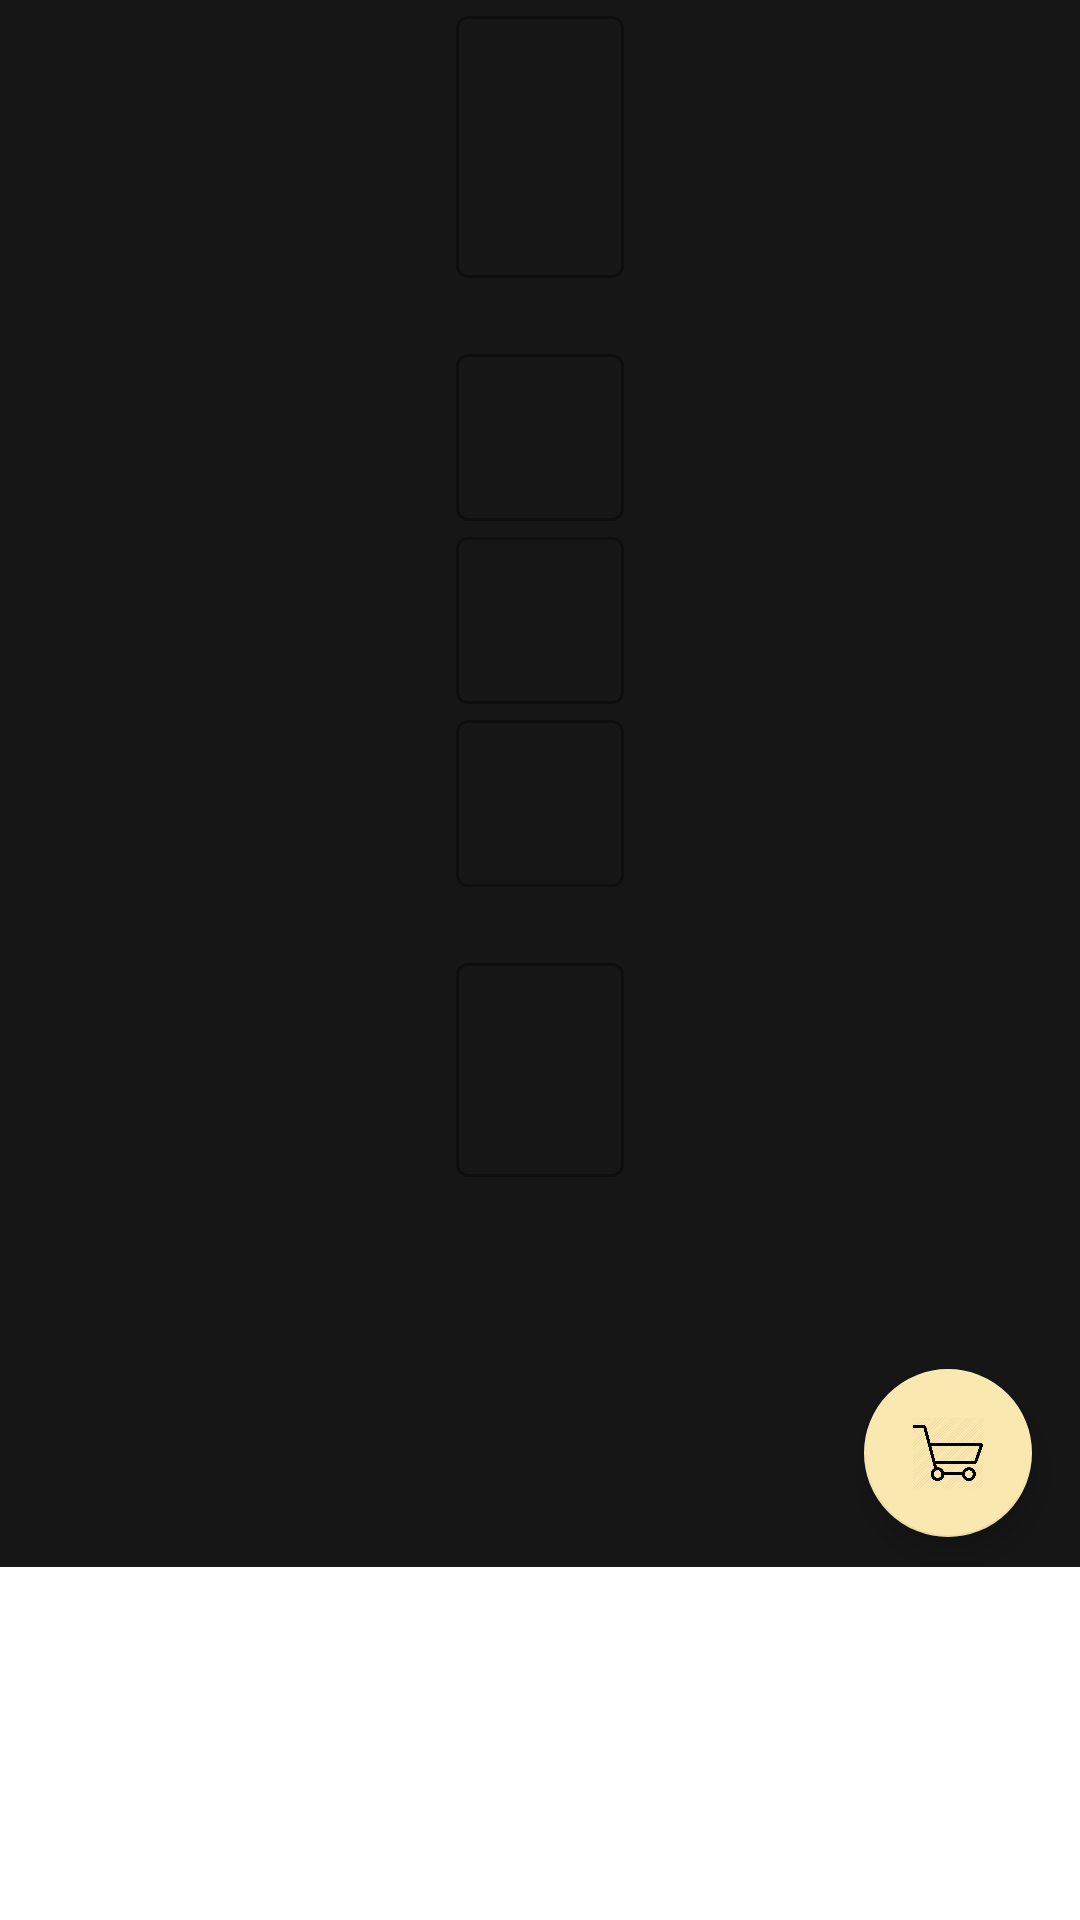

Produce the Android XML layout that renders to this screen, including the resource entries it uses.
<!-- AndroidManifest.xml: application theme Theme.DriveEasy -->
<!-- res/layout/activity_item_screen.xml -->
<?xml version="1.0" encoding="utf-8"?>
<androidx.drawerlayout.widget.DrawerLayout xmlns:android="http://schemas.android.com/apk/res/android"
    xmlns:app="http://schemas.android.com/apk/res-auto"
    xmlns:tools="http://schemas.android.com/tools"
    android:id="@+id/drawer_layout"
    android:layout_width="match_parent"
    android:layout_height="match_parent"
    android:fitsSystemWindows="true"
    android:orientation="vertical"
    android:backgroundTint="#161616"
    android:theme="@android:style/Theme.NoTitleBar"
    tools:actionBarNavMode="list"
    tools:context=".ItemScreen"
    tools:openDrawer="start">

    <com.google.android.material.navigation.NavigationView
        android:id="@+id/nav_view"
        android:layout_width="wrap_content"
        android:layout_height="match_parent"
        android:layout_gravity="start"
        android:background="#161616"
        android:backgroundTint="#161616"
        app:itemTextColor="#F99A0D"
        app:headerLayout="@layout/header"
        app:menu="@menu/menu" />
<ScrollView
    android:layout_width="match_parent"
    android:layout_height="match_parent"
    android:orientation="vertical"
    android:backgroundTint="#161616"
    tools:context=".ItemScreen">

    <LinearLayout
        android:layout_width="match_parent"
        android:layout_height="match_parent"
        android:background="#161616"
        android:backgroundTint="#161616"
        android:focusable="true"
        android:focusableInTouchMode="true"
        android:orientation="vertical">

        <ImageView
            android:id="@+id/imageView"
            android:layout_width="wrap_content"
            android:layout_height="wrap_content"
            android:layout_gravity="center"
            app:layout_constraintEnd_toEndOf="parent"
            app:layout_constraintStart_toStartOf="parent"
            app:layout_constraintTop_toTopOf="parent"
            tools:srcCompat="@tools:sample/avatars" />

        <com.google.android.material.textfield.TextInputLayout
            android:id="@+id/carname"
            style="@style/Widget.MaterialComponents.TextInputLayout.OutlinedBox"
            android:layout_width="wrap_content"
            android:layout_height="wrap_content"
            android:layout_gravity="center"
            android:layout_marginBottom="20dp">

            <com.google.android.material.textfield.TextInputEditText


                android:layout_width="wrap_content"
                android:layout_height="wrap_content"
                android:layout_gravity="center"
                android:layout_marginTop="48dp"
                android:enabled="false"
                android:textColor="#F99A0D"
                android:textSize="40dp" />


        </com.google.android.material.textfield.TextInputLayout>

        <com.google.android.material.textfield.TextInputLayout
            android:id="@+id/FuelTypeInput"
            style="@style/Widget.MaterialComponents.TextInputLayout.OutlinedBox"
            android:layout_width="wrap_content"
            android:layout_height="wrap_content"
            android:layout_gravity="center">

            <com.google.android.material.textfield.TextInputEditText


                android:layout_width="wrap_content"
                android:layout_height="wrap_content"
                android:layout_gravity="center"
                android:layout_marginTop="48dp"
                android:enabled="false"
                android:textColor="#F99A0D" />


        </com.google.android.material.textfield.TextInputLayout>

        <com.google.android.material.textfield.TextInputLayout
            android:id="@+id/SeatNumberInput"
            style="@style/Widget.MaterialComponents.TextInputLayout.OutlinedBox"
            android:layout_width="wrap_content"
            android:layout_height="wrap_content"
            android:layout_gravity="center">

            <com.google.android.material.textfield.TextInputEditText


                android:layout_width="wrap_content"
                android:layout_height="wrap_content"
                android:layout_gravity="center"
                android:layout_marginTop="48dp"
                android:enabled="false"
                android:textColor="#F99A0D" />


        </com.google.android.material.textfield.TextInputLayout>

        <com.google.android.material.textfield.TextInputLayout
            android:id="@+id/NumberPlateInput"
            style="@style/Widget.MaterialComponents.TextInputLayout.OutlinedBox"
            android:layout_width="wrap_content"
            android:layout_height="wrap_content"
            android:layout_gravity="center">

            <com.google.android.material.textfield.TextInputEditText


                android:layout_width="wrap_content"
                android:layout_height="wrap_content"
                android:layout_gravity="center"
                android:layout_marginTop="48dp"
                android:enabled="false"
                android:textColor="#F99A0D" />


        </com.google.android.material.textfield.TextInputLayout>

        <com.google.android.material.textfield.TextInputLayout
            android:id="@+id/CostInput"
            style="@style/Widget.MaterialComponents.TextInputLayout.OutlinedBox"
            android:layout_width="wrap_content"
            android:layout_height="wrap_content"
            android:layout_gravity="center"
            android:layout_marginTop="20dp">

            <com.google.android.material.textfield.TextInputEditText


                android:layout_width="wrap_content"
                android:layout_height="wrap_content"
                android:layout_gravity="center"
                android:layout_marginTop="48dp"
                android:enabled="false"

                android:textColor="#F99A0D"
                android:textSize="28dp" />


        </com.google.android.material.textfield.TextInputLayout>

        <com.google.android.material.floatingactionbutton.FloatingActionButton
            android:id="@+id/Buy"
            android:layout_width="wrap_content"
            android:layout_height="wrap_content"
            android:layout_gravity="right"
            android:layout_marginTop="64dp"
            android:layout_marginEnd="16dp"
            android:layout_marginRight="32dp"
            android:layout_marginBottom="10dp"
            android:background="#FAE8B1"
            android:clickable="true"
            app:backgroundTint="#FAE8B1"
            app:layout_constraintBottom_toBottomOf="parent"
            app:layout_constraintEnd_toEndOf="parent"
            app:srcCompat="@drawable/cart" />
    </LinearLayout>

</ScrollView>

</androidx.drawerlayout.widget.DrawerLayout>
<!-- res/layout/header.xml (included above) -->
<?xml version="1.0" encoding="utf-8"?>
<LinearLayout
    xmlns:android="http://schemas.android.com/apk/res/android" android:layout_width="match_parent"
    android:layout_height="match_parent">
    <ImageView
        android:layout_width="match_parent"
        android:layout_height="wrap_content"
        android:src="@drawable/logof"
        />

</LinearLayout>
<!-- resources referenced by this layout -->
<resources>
  <!-- drawable cart: png bitmap (drawable, 17896 bytes) -->
  <!-- drawable logof: jpeg bitmap (drawable-v24, 29892 bytes) -->
  <style name="Theme.DriveEasy" parent="Theme.MaterialComponents.DayNight.DarkActionBar">
          
          <item name="colorPrimary">@color/black</item>
          <item name="colorPrimaryVariant">@color/black</item>
          <item name="colorOnPrimary">@color/white</item>
          
          <item name="colorSecondary">@color/teal_200</item>
          <item name="colorSecondaryVariant">@color/teal_700</item>
          <item name="colorOnSecondary">@color/black</item>
          
          <item name="android:statusBarColor" tools:targetApi="l">?attr/colorPrimaryVariant</item>
          
      </style>
  <color name="black">#FF000000</color>
  <color name="white">#FFFFFFFF</color>
  <color name="teal_200">#FF03DAC5</color>
  <color name="teal_700">#FF018786</color>
</resources>
